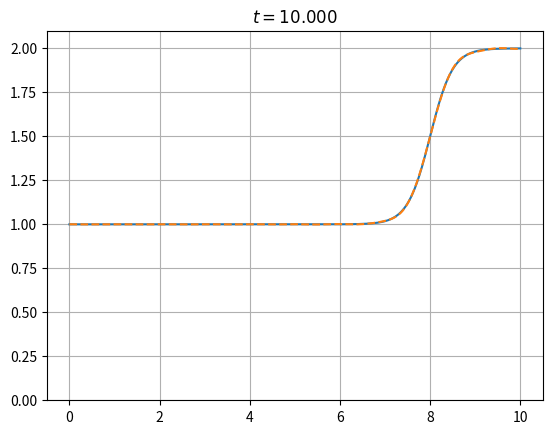

Python code for this plot:
# -*- coding: utf-8 -*-
"""
Solves the one-dimensional wave equation with
homogeneous Neumann boundary conditions
by the method of finite differences and compares
the numerical solution with the analytical solution

Created on Thu Aug 14 15:52:32 2025
[redacted]
"""

import numpy as np
import matplotlib.pyplot as plt
from scipy.integrate import quad

cos = np.cos
sin = np.sin
pi = np.pi

# import matplotlib
# matplotlib.use('tkagg')
# plt.ion()
# # Display the plot window in non-blocking mode
# plt.show(block=False)


dt = 0.01
dx = 0.01
L = 10
N = int(L/dx) + 1

x = np.linspace(0, L, N)

c = 1
s = 2
x0 = 2
def f(x):
    """u(0,x) = f(x)"""
    return 0.5*(1-np.tanh(s*(x - x0)))

def g(x):
    """u_t(0,x) = g(x)"""
    return 0.5*c*s*(1 - np.tanh(s*(x - x0))**2)

Nn = 20 # number of Fourer series frequencies
a = np.zeros(Nn + 1)
b = np.zeros(Nn + 1)

I, err = quad(f, 0, L)
a[0] = 1/L*I

I, err = quad(g, 0, L)
b[0] = 1/L*I

for n in range(1, Nn + 1):
    I, err = quad(lambda x: f(x)*cos(n*pi*x/L), 0, L)
    a[n] = 2/L*I

    I, err = quad(lambda x: g(x)*cos(n*pi*x/L), 0, L)
    b[n] = 2/(n*pi*c)*I

def u_fun(t):
    """Analytical solution"""
    u = a[0] + b[0]*t
    
    for n in range(1, Nn + 1):
        omega = n*pi*c/L
        u += (a[n]*cos(omega*t) + b[n]*sin(omega*t))*cos(n*pi*x/L)

    return u



sigma = c*dt/dx # stability condition sigma <= 1

B = np.diag(2*(1-sigma**2)*np.ones(N)) + \
    np.diag(sigma**2*np.ones(N-1),1) + \
    np.diag(sigma**2*np.ones(N-1),-1)

B[0,1] = 2*sigma**2
B[-1,-2] = 2*sigma**2

u0 = f(x)
u1 = 0.5*B.dot(u0) + dt*g(x)

nt = int(1e3)
plt.figure(1)
plt.clf()
for i in range(nt):
    u = B.dot(u1) - u0

    if (i+2)%100 == 0:
        plt.clf()
        t = (i+2)*dt
        plt.plot(x,u)
        plt.plot(x,u_fun(t),'--')
        plt.title(rf'$t={t:.3f}$')
        plt.ylim(0,2.1)
        plt.grid(True)
        plt.pause(0.5)
        print(i)
    
    u0 = u1
    u1 = u

